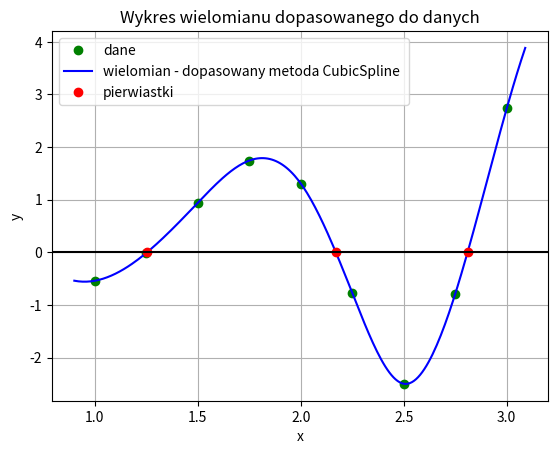

Recreate this plot in Python.
# [redacted]
import numpy as np
import matplotlib.pyplot as plt
from scipy.interpolate import CubicSpline

# Dane z zadania
x = np.array([1, 1.25, 1.5, 1.75, 2, 2.25, 2.5, 2.75, 3], dtype=float)
y = np.array([-0.5403, -0.0104, 0.9423, 1.7445, 1.3073, -0.7718, -2.4986, -0.7903, 2.7334], dtype=float)


cubic = CubicSpline(x, y)                   # dopasowuje funkcje korzystajac z naturalnej funkcji sklejanej - CubicSpline
print(f"y'(2.1) = {cubic(2.1, 1)}")         # wypisuje wartosc pierwszej pochodnej dla x = 2.1

# metoda roots pozwala nam obliczyc pierwiastki z dopasowanej wczesniej funkcji
# obcinam pierwszy oraz ostatni znaleziony pierwiastek, poniewaz funkcja "odgina sie" poza zakresem punktow z zadania,
# a wiec przy wiekszej ilosci punktow w zadaniu prawdopodobne byloby ze tych miejsc zerowych by tam nie bylo, lub bylyby w innym miejscu
# zostawiam tylko miejsca zerowe ktore zawieraja sie w przedziale punktow z zadania
roots_x = cubic.roots()[1:-1]               
print(f'Pierwiastki funkcji: {roots_x}')    # wypisuje znalezione pierwiastki

# Wykres
plt.plot(x, y, 'og')
x_poly = np.arange(0.9, 3.1, 0.01)
plt.plot(x_poly, cubic(x_poly), 'b')
plt.plot(roots_x, np.zeros(len(roots_x)), "or")
plt.axhline(y=0, color='k')                 # wykreslam pozioma linie w y=0, aby miejsca zerowe byly lepiej widoczne
plt.grid()
plt.legend(['dane','wielomian - dopasowany metoda CubicSpline ', 'pierwiastki'], loc='best')
plt.title('Wykres wielomianu dopasowanego do danych')
plt.xlabel('x')
plt.ylabel('y')
plt.show()